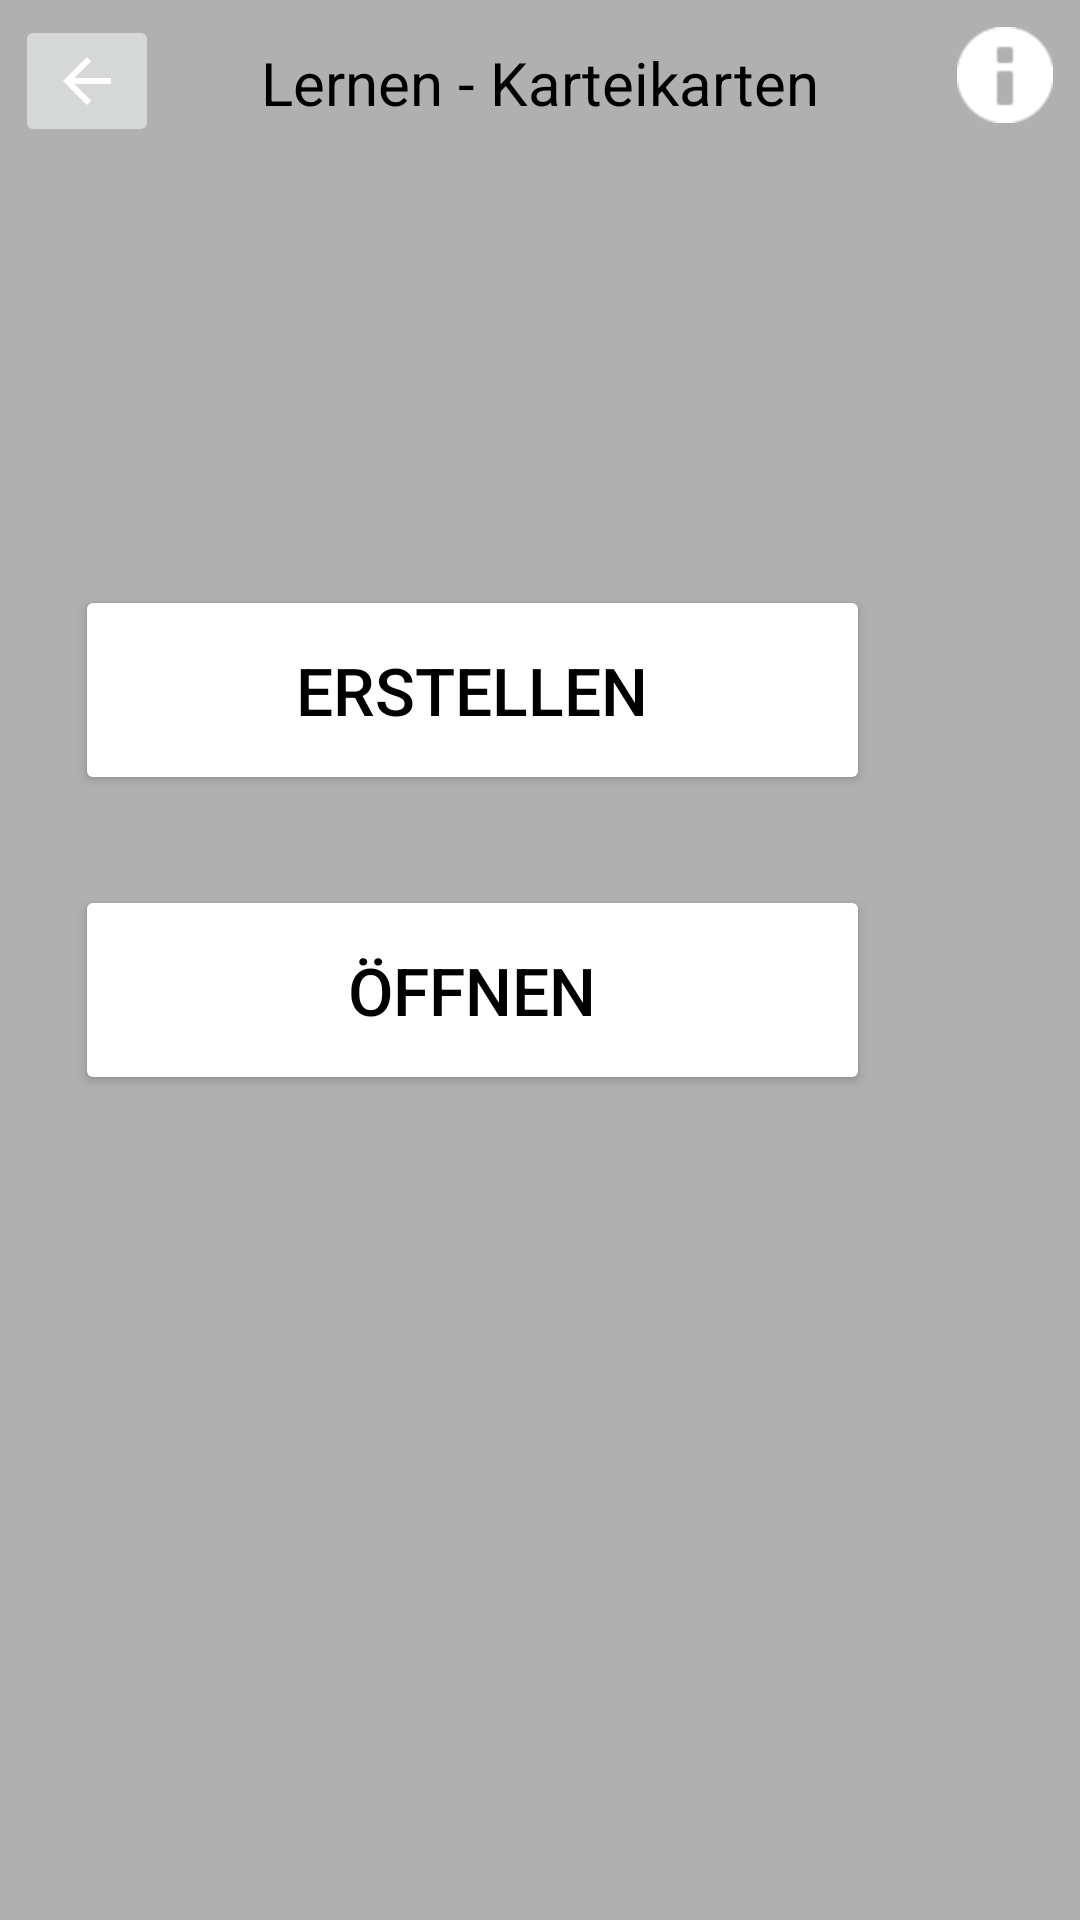

Android layout source for this screen:
<!-- AndroidManifest.xml: application theme Theme.2studyProjektkurs -->
<!-- res/layout/activity_lernen_kartei_.xml -->
<?xml version="1.0" encoding="utf-8"?>
<RelativeLayout xmlns:android="http://schemas.android.com/apk/res/android"
    xmlns:app="http://schemas.android.com/apk/res-auto"
    xmlns:tools="http://schemas.android.com/tools"
    android:layout_width="match_parent"
    android:layout_height="match_parent"
    tools:context=".LernenKartei_Activity"
    android:background="@color/backgroundcolour">

    <ImageButton
        android:id="@+id/backbutton5"
        android:layout_width="wrap_content"
        android:layout_height="wrap_content"
        android:layout_alignParentStart="true"
        android:layout_alignParentTop="true"
        android:layout_marginStart="5dp"
        android:layout_marginTop="5dp"
        app:srcCompat="@drawable/abc_vector_test" />

    <TextView
        android:layout_width="wrap_content"
        android:layout_height="wrap_content"
        android:layout_alignParentTop="true"
        android:layout_centerHorizontal="true"
        android:layout_marginTop="14dp"
        android:text="Lernen - Karteikarten"
        android:textColor="@color/black"
        android:textSize="20dp" />

    <ImageButton
        android:id="@+id/infobutton_6"
        android:layout_width="50dp"
        android:layout_height="50dp"
        android:layout_alignParentTop="true"
        android:layout_alignParentEnd="true"
        android:layout_marginTop="0dp"
        android:layout_marginEnd="0dp"
        android:background="@color/backgroundcolour"
        android:onClick="zeigInfo6"
        android:tint="@color/white"
        app:srcCompat="@android:drawable/ic_dialog_info" />

    <Button
        android:layout_width="265dp"
        android:layout_height="70dp"
        android:layout_alignParentEnd="true"
        android:layout_alignParentBottom="true"
        android:layout_centerHorizontal="true"
        android:layout_marginEnd="70dp"
        android:layout_marginBottom="375dp"
        android:backgroundTint="@color/white"
        android:text="Erstellen"
        android:textColor="@color/black"
        android:textSize="22dp" />

    <Button
        android:layout_width="265dp"
        android:layout_height="70dp"
        android:layout_alignParentEnd="true"
        android:layout_alignParentBottom="true"
        android:layout_centerHorizontal="true"
        android:layout_marginEnd="70dp"
        android:layout_marginBottom="275dp"
        android:backgroundTint="@color/white"
        android:text="Öffnen"
        android:textColor="@color/black"
        android:textSize="22dp" />

</RelativeLayout>
<!-- resources referenced by this layout -->
<resources>
  <color name="backgroundcolour">#B0B0B0</color>
  <color name="black">#FF000000</color>
  <color name="white">#FFFFFFFF</color>
  <style name="Theme.2studyProjektkurs" parent="Theme.MaterialComponents.DayNight.NoActionBar">
          
          <item name="colorPrimary">@color/purple_500</item>
          <item name="colorPrimaryVariant">@color/purple_700</item>
          <item name="colorOnPrimary">@color/white</item>
          
          <item name="colorSecondary">@color/teal_200</item>
          <item name="colorSecondaryVariant">@color/teal_700</item>
          <item name="colorOnSecondary">@color/black</item>
          
          <item name="android:statusBarColor" tools:targetApi="l">?attr/colorPrimaryVariant</item>
          
      </style>
  <color name="purple_500">#FF6200EE</color>
  <color name="purple_700">#FF3700B3</color>
  <color name="teal_200">#FF03DAC5</color>
  <color name="teal_700">#FF018786</color>
</resources>
